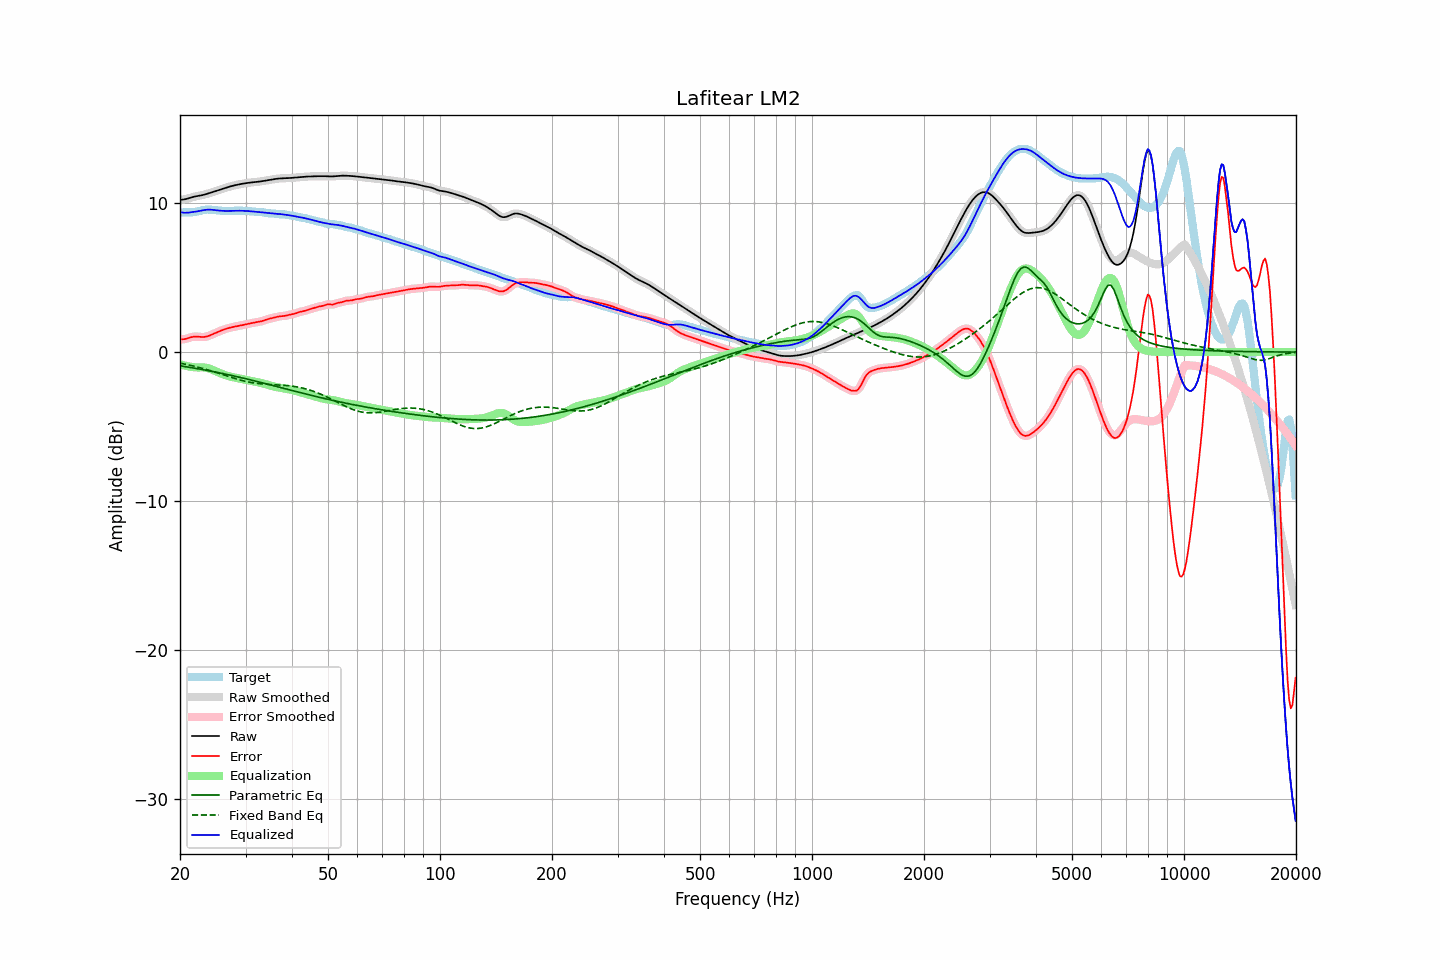

The data file committed next to this chart (first rows):
frequency, raw, error, smoothed, error_smoothed, equalization, parametric_eq, fixed_band_eq, equalized_raw, equalized_smoothed, target
20.00, 10.22, 0.85, 10.22, 0.85, -0.81, -0.92, -0.74, 9.40, 9.40, 9.37
20.20, 10.23, 0.86, 10.23, 0.85, -0.85, -0.94, -0.76, 9.38, 9.38, 9.38
20.40, 10.25, 0.86, 10.25, 0.86, -0.88, -0.96, -0.78, 9.37, 9.37, 9.38
20.61, 10.27, 0.88, 10.27, 0.88, -0.91, -0.97, -0.81, 9.36, 9.36, 9.39
20.81, 10.29, 0.90, 10.29, 0.90, -0.93, -0.99, -0.83, 9.36, 9.36, 9.39
21.02, 10.32, 0.94, 10.32, 0.94, -0.95, -1.01, -0.85, 9.37, 9.37, 9.39
21.23, 10.35, 0.97, 10.35, 0.97, -0.97, -1.02, -0.88, 9.38, 9.38, 9.38
21.44, 10.39, 1.00, 10.39, 1.00, -0.99, -1.04, -0.90, 9.40, 9.40, 9.39
21.66, 10.42, 1.02, 10.42, 1.02, -1.01, -1.06, -0.93, 9.41, 9.41, 9.39
21.87, 10.45, 1.04, 10.44, 1.04, -1.02, -1.08, -0.95, 9.42, 9.42, 9.40
22.09, 10.47, 1.04, 10.47, 1.04, -1.03, -1.10, -0.98, 9.44, 9.44, 9.42
22.31, 10.49, 1.04, 10.49, 1.04, -1.03, -1.12, -1.01, 9.46, 9.46, 9.45
22.54, 10.51, 1.03, 10.51, 1.03, -1.03, -1.13, -1.03, 9.48, 9.48, 9.48
22.76, 10.52, 1.02, 10.52, 1.02, -1.02, -1.15, -1.06, 9.50, 9.50, 9.51
22.99, 10.55, 1.01, 10.55, 1.01, -1.03, -1.17, -1.09, 9.52, 9.52, 9.53
23.22, 10.57, 1.02, 10.57, 1.02, -1.03, -1.19, -1.12, 9.54, 9.54, 9.55
23.45, 10.60, 1.04, 10.60, 1.04, -1.05, -1.21, -1.15, 9.56, 9.56, 9.57
23.69, 10.64, 1.06, 10.64, 1.06, -1.07, -1.23, -1.18, 9.57, 9.57, 9.57
23.92, 10.67, 1.10, 10.67, 1.10, -1.10, -1.25, -1.22, 9.57, 9.57, 9.57
24.16, 10.70, 1.14, 10.70, 1.14, -1.14, -1.28, -1.25, 9.57, 9.57, 9.57
24.40, 10.74, 1.18, 10.74, 1.18, -1.18, -1.30, -1.28, 9.56, 9.56, 9.56
24.65, 10.77, 1.23, 10.77, 1.23, -1.23, -1.32, -1.32, 9.54, 9.54, 9.54
24.89, 10.81, 1.28, 10.81, 1.28, -1.28, -1.34, -1.35, 9.53, 9.53, 9.53
25.14, 10.84, 1.33, 10.84, 1.33, -1.33, -1.36, -1.39, 9.52, 9.52, 9.52
25.39, 10.88, 1.37, 10.88, 1.37, -1.37, -1.38, -1.42, 9.51, 9.51, 9.50
25.65, 10.92, 1.42, 10.92, 1.42, -1.42, -1.40, -1.46, 9.50, 9.50, 9.50
25.91, 10.95, 1.46, 10.95, 1.46, -1.46, -1.43, -1.49, 9.49, 9.49, 9.49
26.16, 10.99, 1.50, 10.99, 1.50, -1.50, -1.45, -1.53, 9.49, 9.49, 9.48
26.43, 11.02, 1.54, 11.02, 1.54, -1.54, -1.47, -1.56, 9.48, 9.48, 9.48
26.69, 11.06, 1.58, 11.06, 1.58, -1.58, -1.50, -1.60, 9.48, 9.48, 9.48
26.96, 11.09, 1.61, 11.09, 1.61, -1.61, -1.52, -1.63, 9.48, 9.48, 9.48
27.23, 11.12, 1.64, 11.12, 1.64, -1.64, -1.54, -1.67, 9.48, 9.48, 9.48
27.50, 11.15, 1.66, 11.15, 1.66, -1.66, -1.57, -1.70, 9.49, 9.49, 9.48
27.77, 11.18, 1.69, 11.18, 1.69, -1.69, -1.59, -1.74, 9.49, 9.49, 9.49
28.05, 11.20, 1.71, 11.20, 1.71, -1.71, -1.62, -1.77, 9.49, 9.49, 9.49
28.33, 11.23, 1.73, 11.23, 1.73, -1.73, -1.64, -1.80, 9.50, 9.50, 9.50
28.62, 11.25, 1.75, 11.25, 1.75, -1.75, -1.66, -1.83, 9.50, 9.50, 9.50
28.90, 11.27, 1.77, 11.27, 1.77, -1.77, -1.69, -1.86, 9.50, 9.50, 9.50
29.19, 11.29, 1.80, 11.29, 1.80, -1.80, -1.71, -1.89, 9.50, 9.50, 9.50
29.48, 11.31, 1.82, 11.31, 1.82, -1.82, -1.74, -1.92, 9.49, 9.49, 9.49
29.78, 11.33, 1.84, 11.33, 1.84, -1.84, -1.77, -1.95, 9.49, 9.49, 9.49
30.08, 11.35, 1.87, 11.35, 1.87, -1.87, -1.79, -1.97, 9.48, 9.48, 9.48
30.38, 11.36, 1.89, 11.36, 1.89, -1.89, -1.82, -2.00, 9.48, 9.47, 9.48
30.68, 11.38, 1.91, 11.38, 1.91, -1.91, -1.84, -2.02, 9.47, 9.47, 9.47
30.99, 11.39, 1.93, 11.39, 1.93, -1.93, -1.87, -2.04, 9.46, 9.46, 9.46
31.30, 11.40, 1.96, 11.40, 1.96, -1.95, -1.90, -2.06, 9.45, 9.45, 9.44
31.61, 11.41, 1.98, 11.41, 1.98, -1.97, -1.92, -2.07, 9.44, 9.44, 9.43
31.93, 11.42, 2.00, 11.42, 2.00, -1.99, -1.95, -2.09, 9.43, 9.43, 9.42
32.24, 11.43, 2.02, 11.43, 2.02, -2.02, -1.98, -2.10, 9.42, 9.42, 9.42
32.57, 11.45, 2.03, 11.45, 2.03, -2.04, -2.00, -2.12, 9.41, 9.41, 9.41
32.89, 11.46, 2.05, 11.46, 2.05, -2.06, -2.03, -2.13, 9.40, 9.40, 9.41
33.22, 11.48, 2.08, 11.48, 2.08, -2.09, -2.06, -2.14, 9.39, 9.39, 9.40
33.55, 11.50, 2.11, 11.50, 2.11, -2.12, -2.08, -2.15, 9.37, 9.37, 9.38
33.89, 11.51, 2.15, 11.51, 2.15, -2.15, -2.11, -2.16, 9.36, 9.36, 9.36
34.23, 11.53, 2.19, 11.53, 2.19, -2.18, -2.14, -2.16, 9.35, 9.35, 9.34
34.57, 11.55, 2.22, 11.55, 2.22, -2.21, -2.17, -2.17, 9.34, 9.34, 9.32
34.92, 11.57, 2.25, 11.57, 2.25, -2.25, -2.20, -2.17, 9.32, 9.32, 9.32
35.27, 11.59, 2.27, 11.59, 2.27, -2.28, -2.22, -2.18, 9.31, 9.31, 9.31
35.62, 11.61, 2.30, 11.61, 2.30, -2.31, -2.25, -2.19, 9.30, 9.30, 9.31
35.97, 11.62, 2.32, 11.62, 2.33, -2.33, -2.28, -2.19, 9.29, 9.29, 9.30
... 635 more rows
